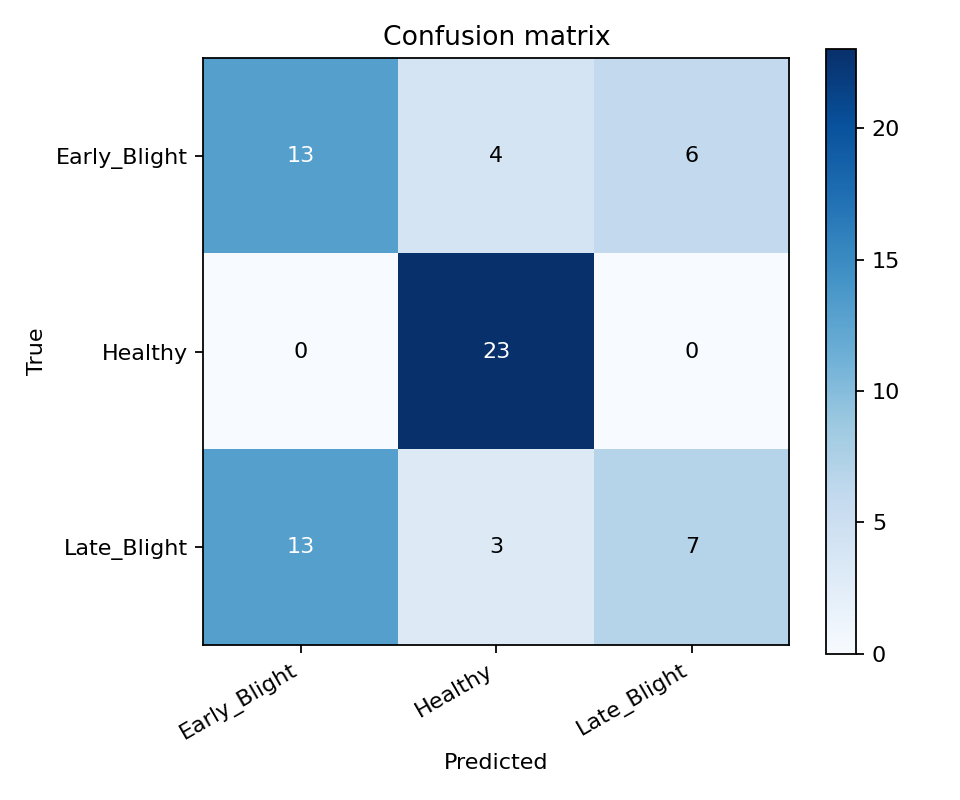

The file beside this chart, header and first rows:
true/pred, Early_Blight, Healthy, Late_Blight
Early_Blight, 13, 4, 6
Healthy, 0, 23, 0
Late_Blight, 13, 3, 7
